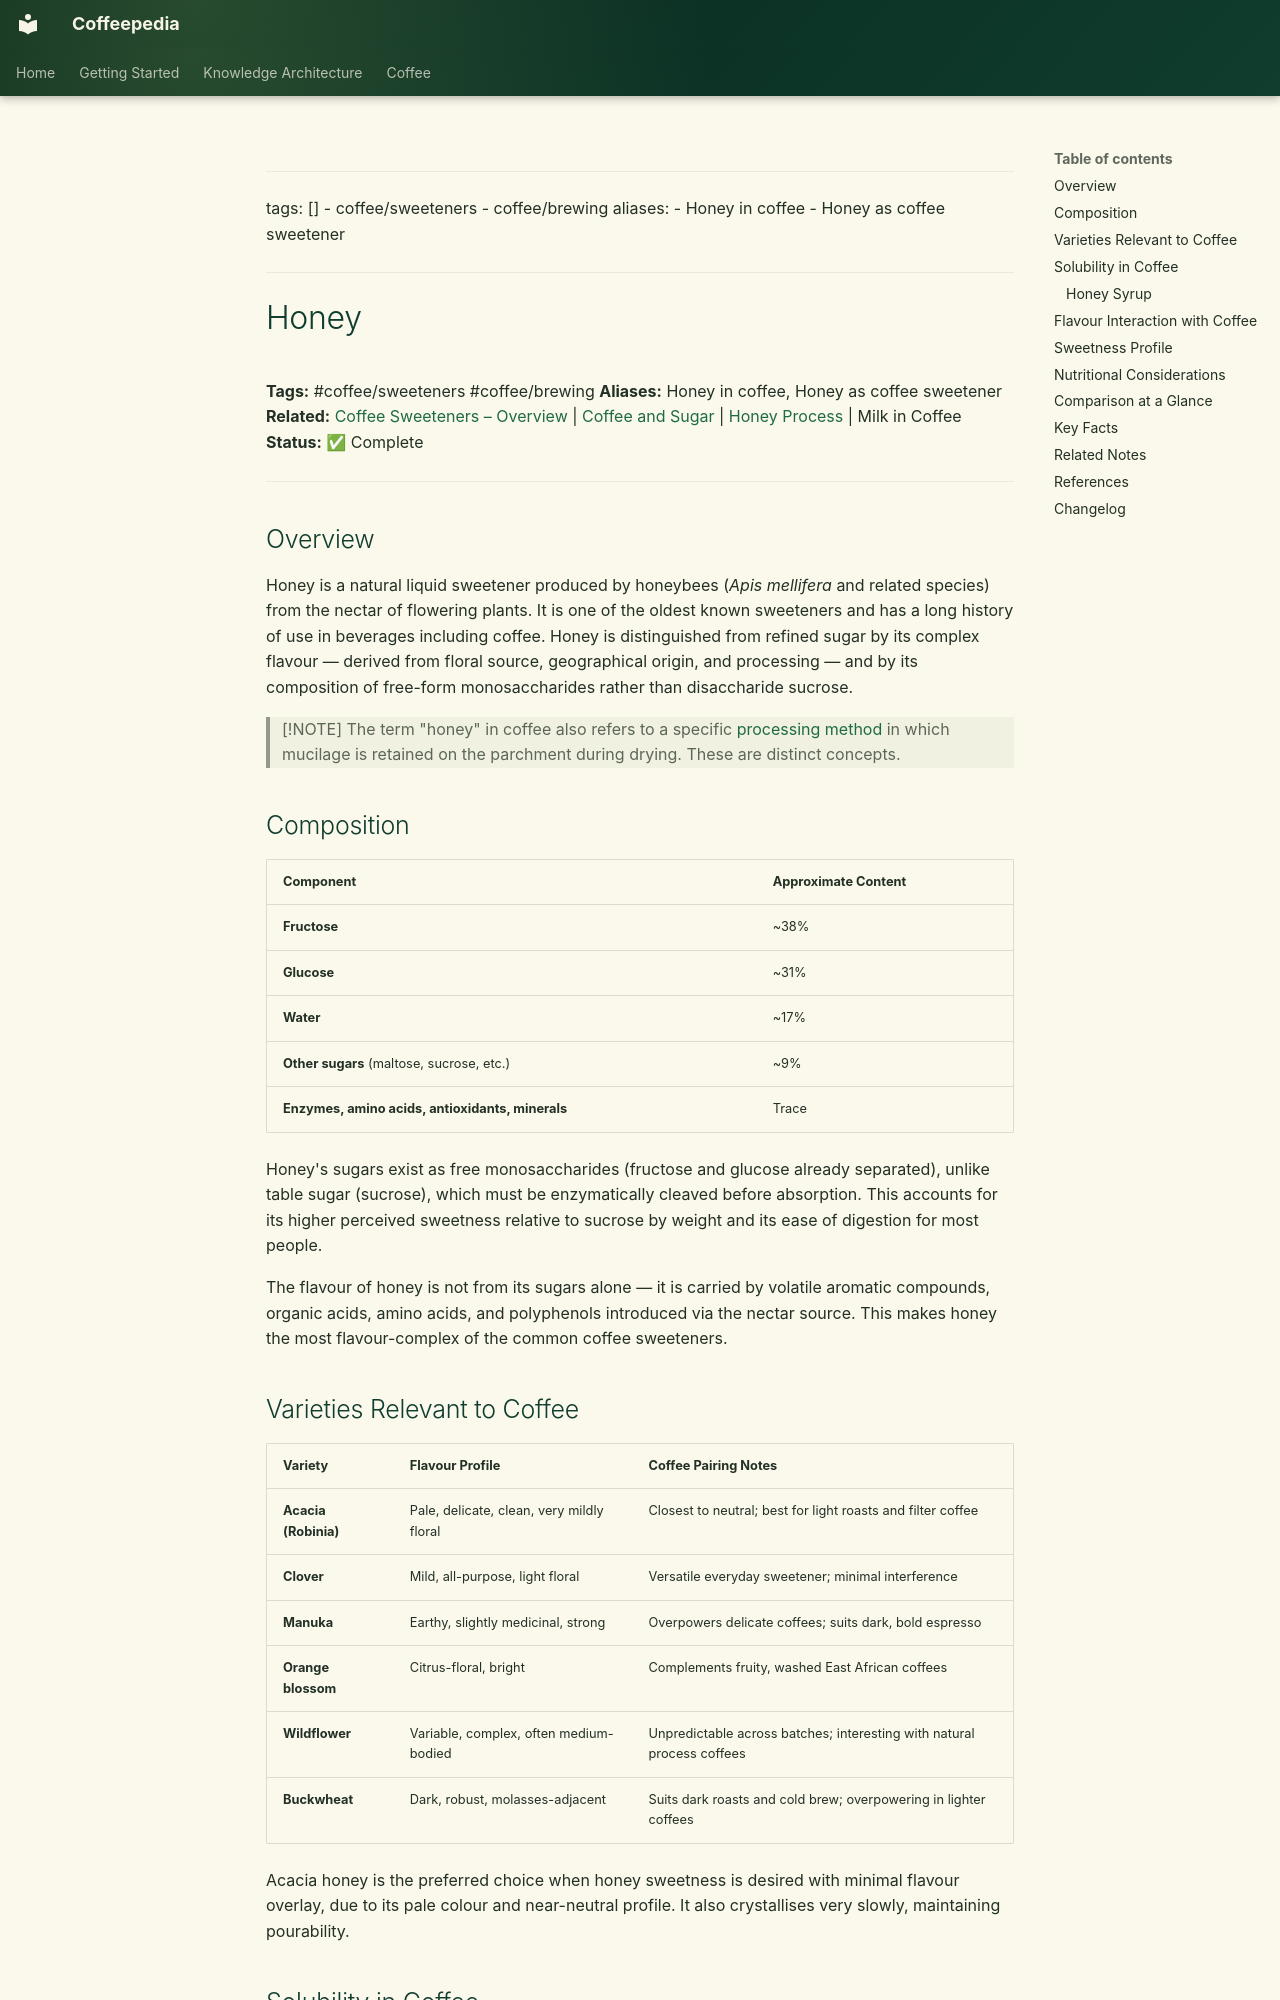

repository: Vauldt/all-about-coffee · page: coffee/coffee-sweeteners/honey/index.html · generator: mkdocs

---
tags: []
  - coffee/sweeteners
  - coffee/brewing
aliases:
  - Honey in coffee
  - Honey as coffee sweetener
---

# Honey

**Tags:** #coffee/sweeteners #coffee/brewing
**Aliases:** Honey in coffee, Honey as coffee sweetener
**Related:** [Coffee Sweeteners – Overview](coffee-sweeteners-overview.md) | [Coffee and Sugar](coffee-and-sugar.md) | [Honey Process](../coffee-processing/honey-process.md) | Milk in Coffee
**Status:** ✅ Complete

---

## Overview

Honey is a natural liquid sweetener produced by honeybees (*Apis mellifera* and related species) from the nectar of flowering plants. It is one of the oldest known sweeteners and has a long history of use in beverages including coffee. Honey is distinguished from refined sugar by its complex flavour — derived from floral source, geographical origin, and processing — and by its composition of free-form monosaccharides rather than disaccharide sucrose.

> [!NOTE]
> The term "honey" in coffee also refers to a specific [processing method](../coffee-processing/honey-process.md) in which mucilage is retained on the parchment during drying. These are distinct concepts.

## Composition

| Component | Approximate Content |
| :--- | :--- |
| **Fructose** | ~38% |
| **Glucose** | ~31% |
| **Water** | ~17% |
| **Other sugars** (maltose, sucrose, etc.) | ~9% |
| **Enzymes, amino acids, antioxidants, minerals** | Trace |

Honey's sugars exist as free monosaccharides (fructose and glucose already separated), unlike table sugar (sucrose), which must be enzymatically cleaved before absorption. This accounts for its higher perceived sweetness relative to sucrose by weight and its ease of digestion for most people.

The flavour of honey is not from its sugars alone — it is carried by volatile aromatic compounds, organic acids, amino acids, and polyphenols introduced via the nectar source. This makes honey the most flavour-complex of the common coffee sweeteners.

## Varieties Relevant to Coffee

| Variety | Flavour Profile | Coffee Pairing Notes |
| :--- | :--- | :--- |
| **Acacia (Robinia)** | Pale, delicate, clean, very mildly floral | Closest to neutral; best for light roasts and filter coffee |
| **Clover** | Mild, all-purpose, light floral | Versatile everyday sweetener; minimal interference |
| **Manuka** | Earthy, slightly medicinal, strong | Overpowers delicate coffees; suits dark, bold espresso |
| **Orange blossom** | Citrus-floral, bright | Complements fruity, washed East African coffees |
| **Wildflower** | Variable, complex, often medium-bodied | Unpredictable across batches; interesting with natural process coffees |
| **Buckwheat** | Dark, robust, molasses-adjacent | Suits dark roasts and cold brew; overpowering in lighter coffees |

Acacia honey is the preferred choice when honey sweetness is desired with minimal flavour overlay, due to its pale colour and near-neutral profile. It also crystallises very slowly, maintaining pourability.
